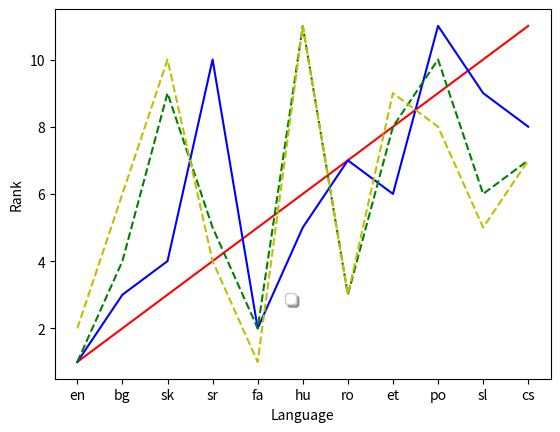

Reproduce this figure in Python.
import matplotlib.pyplot as plt
plt.plot([1,2,3,4,5,6,7,8,9,10,11], [1,2,3,4,5,6,7,8,9,10,11], 'r-', [1,2,3,4,5,6,7,8,9,10,11], [1, 3, 4, 10, 2, 5, 7, 6, 11, 9, 8], 'b-',[1,2,3,4,5,6,7,8,9,10,11], [1,4,9,5,2,11,3,8,10, 6,7], 'g--', [1,2,3,4,5,6,7,8,9,10,11], [2,6,10,4,1,11,3,9,8,5,7], 'y--')
plt.xlabel("Language")
plt.ylabel("Rank")

x =['en', 'bg', 'sk', 'sr', 'fa', 'hu', 'ro', 'et', 'po', 'sl', 'cs']


plt.xticks([1,2,3,4,5,6,7,8,9,10,11], x)
plt.legend(('Morp Comp : Lemma with max word types', 'Morp Comp : Average word types per lemma analysis', 'K based analysis : word freq', 'K based analysis : lemma freq'), 'upper left', shadow=True, fancybox=True, bbox_to_anchor=(0.45, 0.25))
plt.show()

